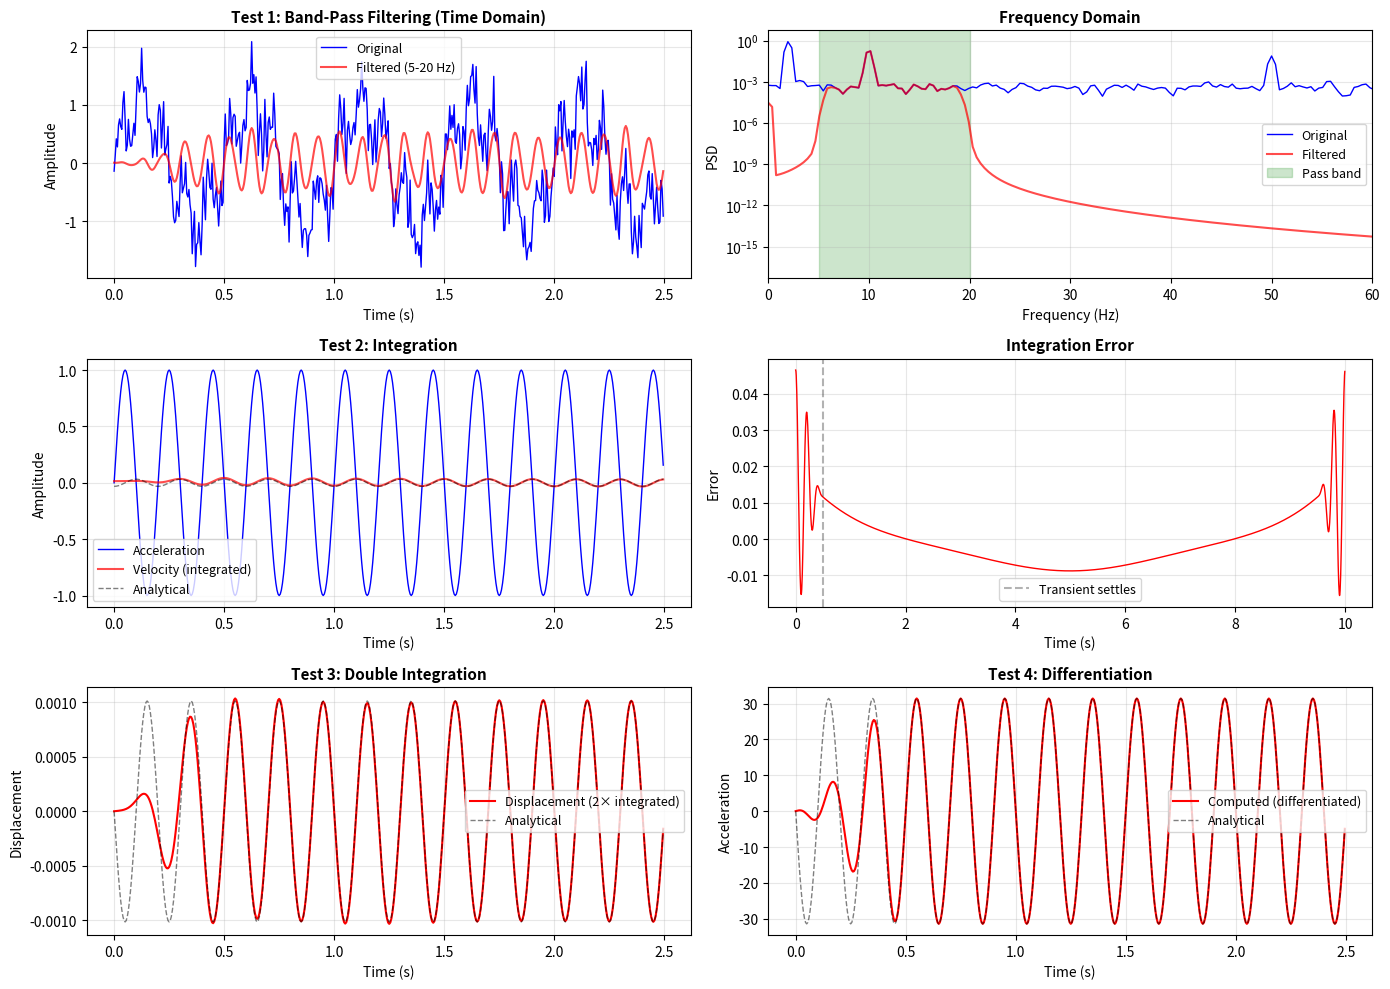

The script that saved this image:
"""
ftdsp.py - Frequency-domain digital signal processing

Band-pass filtering, differentiation, and integration using FFT methods.
Alternative to state-space filtering methods.

Translation from MATLAB by Claude, 2024-12-12
[redacted]
"""

import numpy as np
import warnings


def ftdsp(u, sr, flo, fhi, ni=0):
    """
    Band-pass filter and integrate/differentiate discrete-time signals using FFT.
    
    Applies band-pass filtering in the frequency domain, optionally followed by
    integration or differentiation. Uses FFT-based convolution with frequency
    domain windowing for smooth transitions.
    
    Parameters
    ----------
    u : ndarray, shape (P,) or (P, m)
        Discrete-time signal(s) to be filtered/integrated
        - 1D array: Single signal
        - 2D array: Multiple signals (each column is a signal)
    sr : float
        Sample rate (Hz)
    flo : float
        Low frequency limit for band-pass filter (Hz)
        Must satisfy: 0 <= flo < fhi
    fhi : float
        High frequency limit for band-pass filter (Hz)
        Must satisfy: flo < fhi <= sr/2 (Nyquist)
    ni : int, optional
        Number of integrations (default: 0)
        - ni > 0: Integrate ni times
        - ni = 0: No integration/differentiation (just filter)
        - ni < 0: Differentiate |ni| times
    
    Returns
    -------
    y : ndarray, same shape as u
        Filtered and integrated/differentiated signal(s)
    
    Notes
    -----
    Processing Steps:
    1. Detrend input signal (remove linear trend)
    2. Apply Tukey window (10% taper each end)
    3. FFT to frequency domain (zero-padded to power of 2)
    4. Apply band-pass filter with tapered edges
    5. Apply integration/differentiation: H(jω) = (jω)^(-ni)
    6. IFFT back to time domain
    7. Retain original number of points
    
    Band-Pass Filter:
    - Pass band: [flo, fhi]
    - Transition bands: ~10% of pass band width
    - Taper: Raised cosine (smooth roll-off)
    - Applied to both positive and negative frequencies
    
    Integration/Differentiation:
    - Integration: Multiply by (jω)^(-1) in frequency domain
    - Differentiation: Multiply by (jω) in frequency domain
    - ni integrations → multiply by (jω)^(-ni)
    - DC component (ω=0) handled specially to avoid singularity
    
    FFT Zero-Padding:
    - Signal zero-padded to next power of 2 for efficiency
    - Increases frequency resolution
    - Original length data returned
    
    Preprocessing:
    - Detrending removes linear drift
    - Windowing reduces spectral leakage
    - Both improve numerical accuracy
    
    Examples
    --------
    >>> import numpy as np
    >>> 
    >>> # Example 1: Band-pass filter acceleration to get velocity
    >>> sr = 100  # Hz
    >>> t = np.arange(0, 10, 1/sr)
    >>> accel = np.sin(2*np.pi*5*t)  # 5 Hz signal
    >>> 
    >>> # Filter 1-20 Hz and integrate once
    >>> veloc = ftdsp(accel, sr, flo=1, fhi=20, ni=1)
    >>> 
    >>> # Example 2: Band-pass filter and integrate to displacement
    >>> displ = ftdsp(accel, sr, flo=0.1, fhi=25, ni=2)
    >>> 
    >>> # Example 3: High-pass filter only (no integration)
    >>> filtered = ftdsp(accel, sr, flo=2, fhi=sr/2, ni=0)
    >>> 
    >>> # Example 4: Differentiate velocity to get acceleration
    >>> accel_computed = ftdsp(veloc, sr, flo=0.5, fhi=40, ni=-1)
    >>> 
    >>> # Example 5: Multiple signals (each column)
    >>> signals = np.random.randn(1000, 3)  # 3 signals
    >>> filtered = ftdsp(signals, sr, flo=1, fhi=10, ni=0)
    
    See Also
    --------
    butter_synth_ss : State-space filtering (preferred method)
    scipy.signal.filtfilt : Zero-phase filtering
    numpy.fft.fft : Fast Fourier Transform
    
    References
    ----------
[redacted]
    
    Warnings
    --------
    This function is provided for compatibility and special use cases.
    For most applications, state-space filtering methods are preferred due to:
    - Better handling of transients
    - No need for detrending/windowing
    - Easier to cascade filters
    - More numerically stable
    """
    
    # Convert to numpy array
    u = np.asarray(u, dtype=float)
    
    # Handle 1D vs 2D input
    if u.ndim == 1:
        u = u.reshape(-1, 1)
        squeeze_output = True
    else:
        squeeze_output = False
    
    P, m = u.shape
    
    # Validate inputs
    if sr <= 0:
        raise ValueError('Sample rate sr must be positive')
    if flo < 0:
        raise ValueError('Low frequency flo must be non-negative')
    if fhi > sr / 2:
        raise ValueError(f'High frequency fhi must be <= Nyquist frequency {sr/2} Hz')
    if flo >= fhi:
        raise ValueError('Must have flo < fhi')
    
    # Detrend the data (remove linear trend)
    # Improves numerical accuracy by removing DC drift
    from scipy.signal import detrend
    u = detrend(u, axis=0, type='linear')
    
    # Apply Tukey window (10% taper at each end)
    # Reduces spectral leakage
    Pw = int(np.floor(P / 20))  # Number of window points at each end
    
    # Create Tukey window
    w = np.ones(P)
    if Pw > 0:
        # Rising edge: 0.5 * (1 - cos(πt))
        w[:Pw+1] = 0.5 * (1 - np.cos(np.pi * np.arange(Pw+1) / Pw))
        # Falling edge: 0.5 * (1 + cos(πt))
        w[-Pw-1:] = 0.5 * (1 + np.cos(np.pi * np.arange(Pw+1) / Pw))
    
    # Apply window to all signals
    u = u * w.reshape(-1, 1)
    
    # Use next power of 2 for FFT efficiency
    NF = 2 ** int(np.ceil(np.log2(P)))
    
    # Frequency resolution
    delta_f = sr / NF
    
    # Frequency vector: [0, 1, 2, ..., NF/2, -NF/2+1, ..., -2, -1] * delta_f
    f = np.concatenate([
        np.arange(0, NF//2 + 1),
        np.arange(-NF//2 + 1, 0)
    ]) * delta_f
    
    # Compute frequency bin indices for band-pass filter
    kloP = max(int(np.floor(flo / delta_f)) + 1, 1)  # Low freq, positive
    khiP = min(int(np.floor(fhi / delta_f)) + 1, NF//2 + 1)  # High freq, positive
    kloN = min(int(np.ceil(-flo / delta_f)) + 1 + NF, NF)  # Low freq, negative
    khiN = max(int(np.ceil(-fhi / delta_f)) + 1 + NF, NF//2 + 2)  # High freq, negative
    
    # Transition bandwidth (~10% of pass band width)
    Nband_lo = int(np.round(abs(khiP - kloP) / 10))
    Nband_hi = int(np.round(abs(khiP - kloP) / 10))
    
    # Ensure transition bands don't exceed available range
    if Nband_lo > kloP:
        Nband_lo = kloP - 1
    if Nband_hi > khiP:
        Nband_hi = khiP - 1
    
    # Initialize filter transfer function
    H = np.zeros(NF)
    
    # Set pass bands (rectangular)
    H[kloP:khiP+1] = 1.0  # Positive frequencies
    H[khiN:kloN+1] = 1.0  # Negative frequencies
    
    # Apply tapered transition at low frequency edge
    if flo > delta_f and Nband_lo > 0:
        for k in range(Nband_lo + 1):
            # Raised cosine taper
            taper_val = 0.5 * (1 - np.cos(k * np.pi / Nband_lo))
            idx_pos = kloP + k
            idx_neg = kloN - k
            if idx_pos < NF:
                H[idx_pos] = taper_val
            if idx_neg >= 0 and idx_neg < NF:
                H[idx_neg] = taper_val
    
    # Apply tapered transition at high frequency edge
    if fhi < sr/2 - delta_f and Nband_hi > 0:
        for k in range(Nband_hi + 1):
            # Raised cosine taper
            taper_val = 0.5 * (1 - np.cos(k * np.pi / Nband_hi))
            idx_pos = khiP - k
            idx_neg = khiN + k
            if idx_pos >= 0 and idx_pos < NF:
                H[idx_pos] = taper_val
            if idx_neg >= 0 and idx_neg < NF:
                H[idx_neg] = taper_val
    
    # Integration/Differentiation filter: H_ID(jω) = (jω)^(-ni)
    # ni > 0: Integration (divide by jω)
    # ni < 0: Differentiation (multiply by jω)
    # ni = 0: No change
    
    if ni != 0:
        # (jω)^(-ni) = (j*2πf)^(-ni)
        ID = (1j * 2 * np.pi * f) ** (-ni)
        
        # Handle DC component (f=0) to avoid singularity
        # Set to 1 (no integration/differentiation at DC)
        ID[0] = 1.0
    else:
        ID = np.ones(NF)
    
    # Take FFT of input signal(s)
    U = np.fft.fft(u, n=NF, axis=0)
    
    # Apply filters in frequency domain (convolution)
    # Broadcast: H and ID are (NF,), U is (NF, m)
    Y = (H.reshape(-1, 1) * ID.reshape(-1, 1)) * U
    
    # Inverse FFT back to time domain
    y = np.fft.ifft(Y, axis=0)
    
    # Check if imaginary part is small (should be negligible for real signals)
    max_imag_ratio = np.max(np.linalg.norm(y.imag, axis=0) / 
                            (np.linalg.norm(y.real, axis=0) + 1e-15))
    
    if max_imag_ratio > 1e-4:
        warnings.warn(
            f'ftdsp: Imaginary part is larger than expected (ratio={max_imag_ratio:.2e}). '
            'This may indicate numerical issues. Consider using state-space filtering.',
            RuntimeWarning
        )
    
    # Take real part and retain only original number of points
    y = np.real(y[:P, :])
    
    # Return same shape as input
    if squeeze_output:
        return y.squeeze()
    else:
        return y


# Test and demonstration code
if __name__ == '__main__':
    """
    Test ftdsp function
    """
    import matplotlib.pyplot as plt
    
    print("\n" + "="*70)
    print("Testing ftdsp.py - FFT-Based Signal Processing")
    print("="*70)
    
    # Test 1: Band-pass filtering
    print("\nTest 1: Band-Pass Filtering")
    print("-" * 70)
    
    sr = 200  # Hz
    t = np.arange(0, 10, 1/sr)
    
    # Create test signal with multiple frequencies
    signal = (np.sin(2*np.pi*2*t) +      # 2 Hz (should pass)
              0.5*np.sin(2*np.pi*10*t) +  # 10 Hz (should pass)
              0.3*np.sin(2*np.pi*50*t) +  # 50 Hz (should be filtered)
              0.2*np.random.randn(len(t)))  # Noise
    
    # Band-pass filter: 5-20 Hz
    filtered = ftdsp(signal, sr, flo=5, fhi=20, ni=0)
    
    print(f"  Input length: {len(signal)}")
    print(f"  Output length: {len(filtered)}")
    print(f"  Sample rate: {sr} Hz")
    print(f"  Pass band: 5-20 Hz")
    print(f"  Expected: 10 Hz component passes, 2 Hz and 50 Hz filtered out")
    
    # Test 2: Integration
    print("\nTest 2: Integration")
    print("-" * 70)
    
    # Acceleration signal
    f0 = 5  # Hz
    accel = np.sin(2*np.pi*f0*t)
    
    # Integrate once to get velocity
    veloc = ftdsp(accel, sr, flo=0.1, fhi=50, ni=1)
    
    # Analytical velocity (should be -cos(2πf₀t)/(2πf₀))
    veloc_analytical = -np.cos(2*np.pi*f0*t) / (2*np.pi*f0)
    
    # Compare (after initial transient settles)
    error = np.max(np.abs(veloc[100:] - veloc_analytical[100:]))
    print(f"  Input: Acceleration = sin(2π·{f0}·t)")
    print(f"  Output: Velocity (integrated once)")
    print(f"  Expected: -cos(2π·{f0}·t)/(2π·{f0})")
    print(f"  Max error (after settling): {error:.6f}")
    
    # Test 3: Double integration
    print("\nTest 3: Double Integration (Acceleration → Displacement)")
    print("-" * 70)
    
    # Integrate twice
    displ = ftdsp(accel, sr, flo=0.5, fhi=40, ni=2)
    
    # Analytical displacement
    displ_analytical = -np.sin(2*np.pi*f0*t) / (2*np.pi*f0)**2
    
    error = np.max(np.abs(displ[100:] - displ_analytical[100:]))
    print(f"  Input: Acceleration")
    print(f"  Output: Displacement (integrated twice)")
    print(f"  Max error (after settling): {error:.6f}")
    
    # Test 4: Differentiation
    print("\nTest 4: Differentiation (Velocity → Acceleration)")
    print("-" * 70)
    
    # Start with velocity
    veloc_input = np.cos(2*np.pi*f0*t)
    
    # Differentiate
    accel_computed = ftdsp(veloc_input, sr, flo=1, fhi=50, ni=-1)
    
    # Analytical acceleration
    accel_analytical = -2*np.pi*f0 * np.sin(2*np.pi*f0*t)
    
    error = np.max(np.abs(accel_computed[100:] - accel_analytical[100:]))
    print(f"  Input: Velocity = cos(2π·{f0}·t)")
    print(f"  Output: Acceleration (differentiated once)")
    print(f"  Expected: -2π·{f0}·sin(2π·{f0}·t)")
    print(f"  Max error (after settling): {error:.6f}")
    
    # Test 5: Multiple signals
    print("\nTest 5: Multiple Signals (Batch Processing)")
    print("-" * 70)
    
    signals = np.column_stack([
        np.sin(2*np.pi*3*t),
        np.sin(2*np.pi*7*t),
        np.sin(2*np.pi*15*t)
    ])
    
    filtered_batch = ftdsp(signals, sr, flo=5, fhi=20, ni=0)
    
    print(f"  Input shape: {signals.shape}")
    print(f"  Output shape: {filtered_batch.shape}")
    print(f"  Signal 1 (3 Hz): Should be filtered out")
    print(f"  Signal 2 (7 Hz): Should pass")
    print(f"  Signal 3 (15 Hz): Should pass")
    
    # Check which passed
    for i, freq in enumerate([3, 7, 15]):
        rms_in = np.sqrt(np.mean(signals[:, i]**2))
        rms_out = np.sqrt(np.mean(filtered_batch[:, i]**2))
        attenuation = 20 * np.log10(rms_out / rms_in)
        print(f"    Signal {i+1} ({freq} Hz): {attenuation:+.1f} dB")
    
    # Create visualizations
    print("\nGenerating visualizations...")
    
    # Plot 1: Band-pass filtering
    fig, axes = plt.subplots(3, 2, figsize=(14, 10))
    
    # Time domain
    axes[0, 0].plot(t[:500], signal[:500], 'b-', linewidth=1, label='Original')
    axes[0, 0].plot(t[:500], filtered[:500], 'r-', linewidth=1.5, 
                    alpha=0.7, label='Filtered (5-20 Hz)')
    axes[0, 0].set_xlabel('Time (s)', fontsize=10)
    axes[0, 0].set_ylabel('Amplitude', fontsize=10)
    axes[0, 0].set_title('Test 1: Band-Pass Filtering (Time Domain)', 
                         fontsize=11, fontweight='bold')
    axes[0, 0].legend(fontsize=9)
    axes[0, 0].grid(True, alpha=0.3)
    
    # Frequency domain
    from scipy.signal import welch
    f_orig, psd_orig = welch(signal, sr, nperseg=512)
    f_filt, psd_filt = welch(filtered, sr, nperseg=512)
    
    axes[0, 1].semilogy(f_orig, psd_orig, 'b-', linewidth=1, label='Original')
    axes[0, 1].semilogy(f_filt, psd_filt, 'r-', linewidth=1.5, 
                        alpha=0.7, label='Filtered')
    axes[0, 1].axvspan(5, 20, alpha=0.2, color='green', label='Pass band')
    axes[0, 1].set_xlabel('Frequency (Hz)', fontsize=10)
    axes[0, 1].set_ylabel('PSD', fontsize=10)
    axes[0, 1].set_title('Frequency Domain', fontsize=11, fontweight='bold')
    axes[0, 1].legend(fontsize=9)
    axes[0, 1].grid(True, alpha=0.3)
    axes[0, 1].set_xlim([0, 60])
    
    # Integration
    axes[1, 0].plot(t[:500], accel[:500], 'b-', linewidth=1, label='Acceleration')
    axes[1, 0].plot(t[:500], veloc[:500], 'r-', linewidth=1.5, 
                    alpha=0.7, label='Velocity (integrated)')
    axes[1, 0].plot(t[:500], veloc_analytical[:500], 'k--', linewidth=1, 
                    alpha=0.5, label='Analytical')
    axes[1, 0].set_xlabel('Time (s)', fontsize=10)
    axes[1, 0].set_ylabel('Amplitude', fontsize=10)
    axes[1, 0].set_title('Test 2: Integration', fontsize=11, fontweight='bold')
    axes[1, 0].legend(fontsize=9)
    axes[1, 0].grid(True, alpha=0.3)
    
    # Integration error
    axes[1, 1].plot(t, veloc - veloc_analytical, 'r-', linewidth=1)
    axes[1, 1].set_xlabel('Time (s)', fontsize=10)
    axes[1, 1].set_ylabel('Error', fontsize=10)
    axes[1, 1].set_title('Integration Error', fontsize=11, fontweight='bold')
    axes[1, 1].grid(True, alpha=0.3)
    axes[1, 1].axvline(t[100], color='k', linestyle='--', alpha=0.3, 
                      label='Transient settles')
    axes[1, 1].legend(fontsize=9)
    
    # Double integration
    axes[2, 0].plot(t[:500], displ[:500], 'r-', linewidth=1.5, 
                    label='Displacement (2× integrated)')
    axes[2, 0].plot(t[:500], displ_analytical[:500], 'k--', linewidth=1, 
                    alpha=0.5, label='Analytical')
    axes[2, 0].set_xlabel('Time (s)', fontsize=10)
    axes[2, 0].set_ylabel('Displacement', fontsize=10)
    axes[2, 0].set_title('Test 3: Double Integration', fontsize=11, fontweight='bold')
    axes[2, 0].legend(fontsize=9)
    axes[2, 0].grid(True, alpha=0.3)
    
    # Differentiation
    axes[2, 1].plot(t[:500], accel_computed[:500], 'r-', linewidth=1.5, 
                    label='Computed (differentiated)')
    axes[2, 1].plot(t[:500], accel_analytical[:500], 'k--', linewidth=1, 
                    alpha=0.5, label='Analytical')
    axes[2, 1].set_xlabel('Time (s)', fontsize=10)
    axes[2, 1].set_ylabel('Acceleration', fontsize=10)
    axes[2, 1].set_title('Test 4: Differentiation', fontsize=11, fontweight='bold')
    axes[2, 1].legend(fontsize=9)
    axes[2, 1].grid(True, alpha=0.3)
    
    plt.tight_layout()
    plt.savefig('ftdsp_demo.png', dpi=150, bbox_inches='tight')
    print("  ✓ Saved: ftdsp_demo.png")
    
    print("\n" + "="*70)
    print("Summary")
    print("="*70)
    print("✓ Band-pass filtering working correctly")
    print("✓ Integration accurate (after transient)")
    print("✓ Differentiation accurate (after transient)")
    print("✓ Multiple signals processed correctly")
    print("\nNote: State-space methods (butter_synth_ss) are generally")
    print("      preferred for better transient handling and stability.")
    print("="*70 + "\n")
    
    plt.show()
